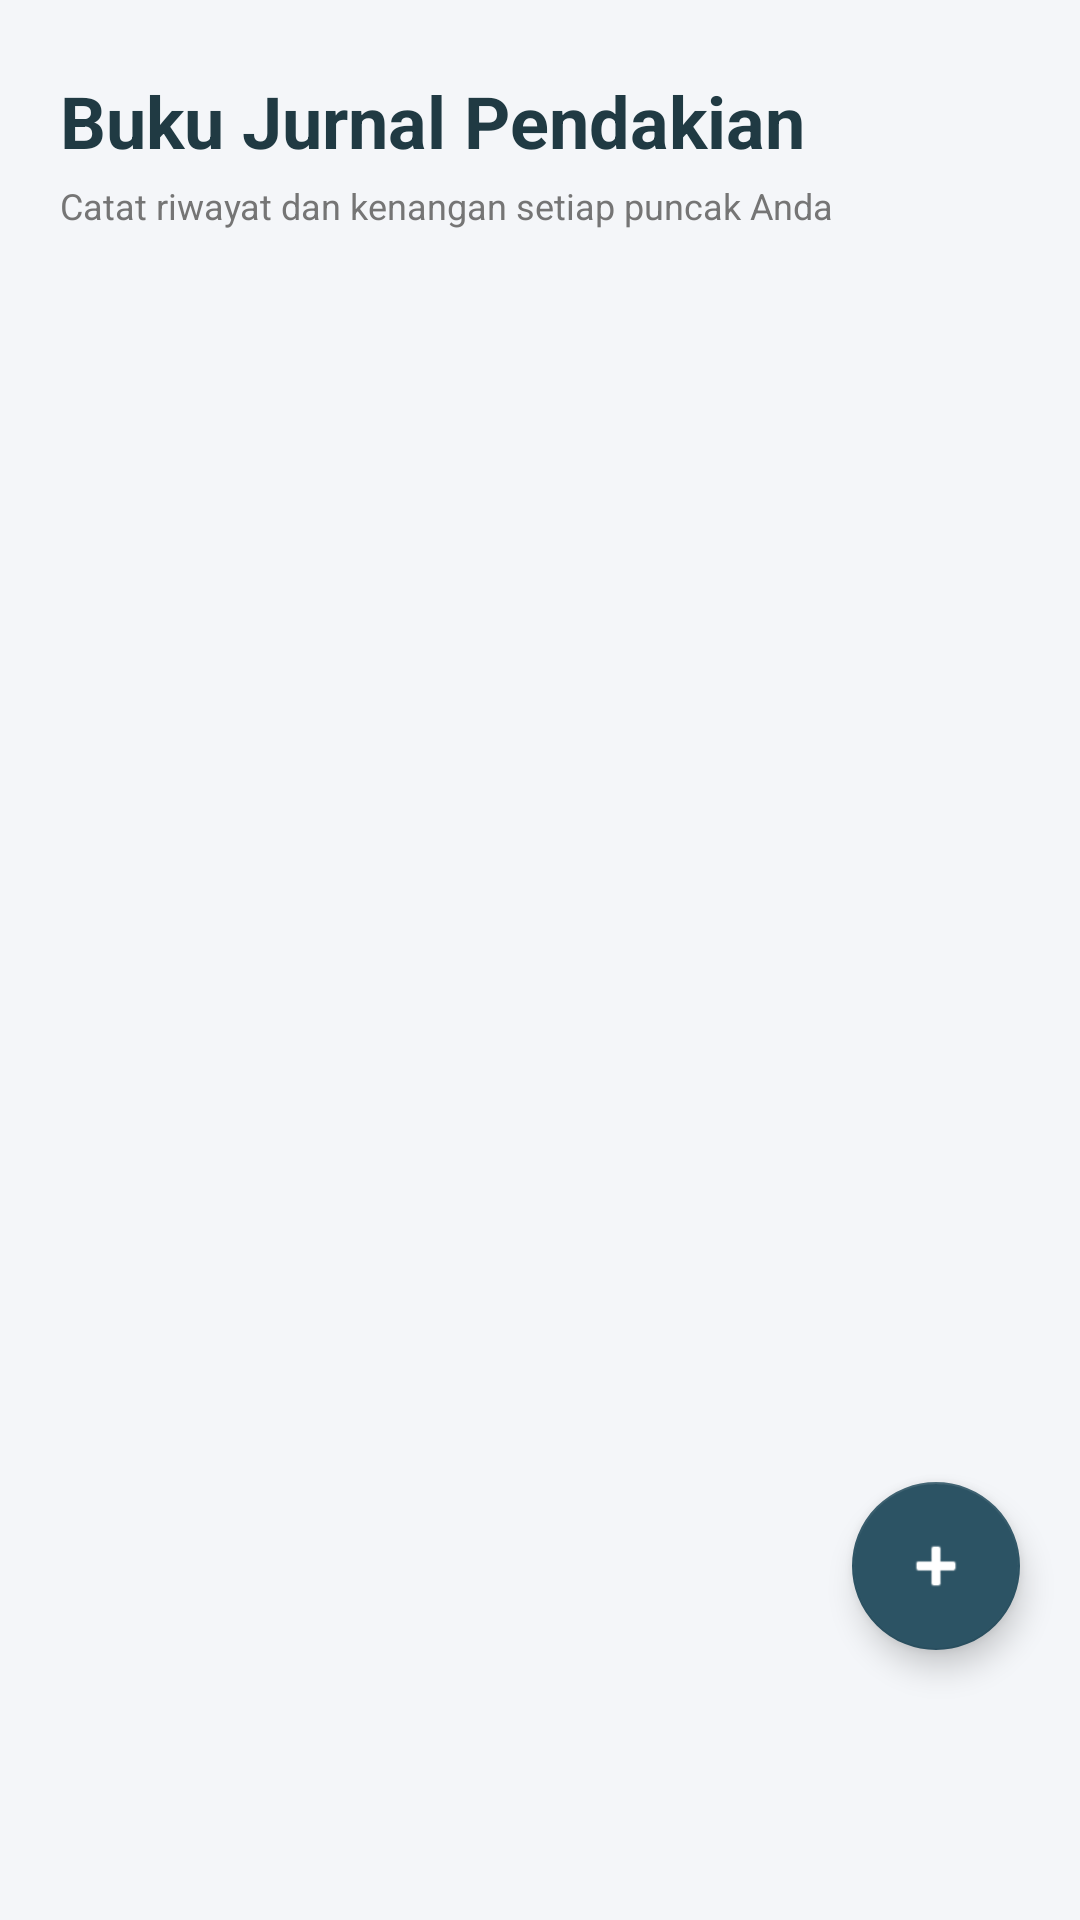

The Android layout XML behind this screen, and the referenced resources:
<!-- AndroidManifest.xml: application theme Theme.MountTrack -->
<!-- res/layout/fragment_journal.xml -->
<?xml version="1.0" encoding="utf-8"?>
<androidx.constraintlayout.widget.ConstraintLayout xmlns:android="http://schemas.android.com/apk/res/android"
    xmlns:app="http://schemas.android.com/apk/res-auto"
    xmlns:tools="http://tools.android.com/tools"
    android:layout_width="match_parent"
    android:layout_height="match_parent"
    android:background="#F4F6F9"
    tools:context=".ui.journal.JournalFragment">

    
    <TextView
        android:id="@+id/tv_journal_title"
        android:layout_width="wrap_content"
        android:layout_height="wrap_content"
        android:layout_marginStart="20dp"
        android:layout_marginTop="24dp"
        android:text="Buku Jurnal Pendakian"
        android:textColor="#203A43"
        android:textSize="24sp"
        android:textStyle="bold"
        app:layout_constraintStart_toStartOf="parent"
        app:layout_constraintTop_toTopOf="parent" />

    <TextView
        android:id="@+id/tv_journal_subtitle"
        android:layout_width="wrap_content"
        android:layout_height="wrap_content"
        android:layout_marginStart="20dp"
        android:layout_marginTop="4dp"
        android:text="Catat riwayat dan kenangan setiap puncak Anda"
        android:textColor="#757575"
        android:textSize="12sp"
        app:layout_constraintStart_toStartOf="parent"
        app:layout_constraintTop_toBottomOf="@id/tv_journal_title" />

    
    <androidx.recyclerview.widget.RecyclerView
        android:id="@+id/rv_journals"
        android:layout_width="0dp"
        android:layout_height="0dp"
        android:layout_marginTop="16dp"
        android:clipToPadding="false"
        android:paddingBottom="88dp"
        app:layout_constraintBottom_toBottomOf="parent"
        app:layout_constraintEnd_toEndOf="parent"
        app:layout_constraintStart_toStartOf="parent"
        app:layout_constraintTop_toBottomOf="@id/tv_journal_subtitle"
        tools:listitem="@layout/item_journal" />

    
    <LinearLayout
        android:id="@+id/layout_journal_empty"
        android:layout_width="wrap_content"
        android:layout_height="wrap_content"
        android:gravity="center"
        android:orientation="vertical"
        android:visibility="gone"
        app:layout_constraintBottom_toBottomOf="parent"
        app:layout_constraintEnd_toEndOf="parent"
        app:layout_constraintStart_toStartOf="parent"
        app:layout_constraintTop_toBottomOf="@id/tv_journal_subtitle"
        tools:visibility="visible">

        <ImageView
            android:layout_width="80dp"
            android:layout_height="80dp"
            android:src="@drawable/ic_journal"
            app:tint="#B0BEC5" />

        <TextView
            android:layout_width="wrap_content"
            android:layout_height="wrap_content"
            android:layout_marginTop="12dp"
            android:text="Belum ada catatan jurnal"
            android:textColor="#757575"
            android:textSize="14sp" />

        <TextView
            android:layout_width="wrap_content"
            android:layout_height="wrap_content"
            android:layout_marginTop="4dp"
            android:text="Mulai catat pendakian pertama Anda!"
            android:textColor="#9E9E9E"
            android:textSize="12sp" />
    </LinearLayout>

    
    <com.google.android.material.floatingactionbutton.FloatingActionButton
        android:id="@+id/fab_add_journal"
        android:layout_width="wrap_content"
        android:layout_height="wrap_content"
        android:layout_marginEnd="20dp"
        android:layout_marginBottom="90dp"
        android:contentDescription="Tambah Jurnal"
        app:backgroundTint="#2C5364"
        app:layout_constraintBottom_toBottomOf="parent"
        app:layout_constraintEnd_toEndOf="parent"
        app:srcCompat="@android:drawable/ic_input_add"
        app:tint="@color/white" />

</androidx.constraintlayout.widget.ConstraintLayout>
<!-- res/layout/item_journal.xml (included above) -->
<?xml version="1.0" encoding="utf-8"?>
<com.google.android.material.card.MaterialCardView xmlns:android="http://schemas.android.com/apk/res/android"
    xmlns:app="http://schemas.android.com/apk/res-auto"
    xmlns:tools="http://schemas.android.com/tools"
    android:layout_width="match_parent"
    android:layout_height="wrap_content"
    android:layout_marginStart="16dp"
    android:layout_marginEnd="16dp"
    android:layout_marginTop="6dp"
    android:layout_marginBottom="6dp"
    app:cardBackgroundColor="@color/white"
    app:cardCornerRadius="12dp"
    app:cardElevation="2dp"
    app:strokeWidth="0dp">

    <androidx.constraintlayout.widget.ConstraintLayout
        android:layout_width="match_parent"
        android:layout_height="wrap_content"
        android:padding="16dp">

        
        <TextView
            android:id="@+id/tv_journal_mountain_name"
            android:layout_width="0dp"
            android:layout_height="wrap_content"
            android:layout_marginEnd="8dp"
            android:text="Gunung Rinjani"
            android:textColor="#212121"
            android:textSize="16sp"
            android:textStyle="bold"
            app:layout_constraintEnd_toStartOf="@id/btn_delete_journal"
            app:layout_constraintStart_toStartOf="parent"
            app:layout_constraintTop_toTopOf="parent" />

        
        <TextView
            android:id="@+id/tv_journal_date"
            android:layout_width="wrap_content"
            android:layout_height="wrap_content"
            android:layout_marginTop="2dp"
            android:text="25 Jun 2026"
            android:textColor="#1976D2"
            android:textSize="12sp"
            android:textStyle="bold"
            app:layout_constraintStart_toStartOf="parent"
            app:layout_constraintTop_toBottomOf="@id/tv_journal_mountain_name" />

        
        <TextView
            android:id="@+id/tv_journal_notes"
            android:layout_width="0dp"
            android:layout_height="wrap_content"
            android:layout_marginTop="8dp"
            android:text="Pendakian yang sangat melelahkan tapi terbayarkan oleh sunrise Segara Anak yang luar biasa indah!"
            android:textColor="#546E7A"
            android:textSize="13sp"
            app:layout_constraintEnd_toEndOf="parent"
            app:layout_constraintStart_toStartOf="parent"
            app:layout_constraintTop_toBottomOf="@id/tv_journal_date" />

        
        <ImageButton
            android:id="@+id/btn_delete_journal"
            android:layout_width="36dp"
            android:layout_height="36dp"
            android:background="?attr/selectableItemBackgroundBorderless"
            android:contentDescription="Hapus Jurnal"
            android:src="@android:drawable/ic_menu_delete"
            app:tint="#D32F2F"
            app:layout_constraintEnd_toEndOf="parent"
            app:layout_constraintTop_toTopOf="parent" />

    </androidx.constraintlayout.widget.ConstraintLayout>
</com.google.android.material.card.MaterialCardView>
<!-- resources referenced by this layout -->
<resources>
  <style name="Theme.MountTrack" parent="Theme.MaterialComponents.DayNight.DarkActionBar">
          
          <item name="colorPrimary">@color/purple_500</item>
          <item name="colorPrimaryVariant">@color/purple_700</item>
          <item name="colorOnPrimary">@color/white</item>
          
          <item name="colorSecondary">@color/teal_200</item>
          <item name="colorSecondaryVariant">@color/teal_700</item>
          <item name="colorOnSecondary">@color/black</item>
          
          <item name="android:statusBarColor">?attr/colorPrimaryVariant</item>
          
      </style>
  <!-- not gathered from this repository: default colours our renderer supplied (Android Studio template values) -->
  <color name="purple_500">#FF6200EE</color>
  <color name="purple_700">#FF3700B3</color>
  <color name="teal_200">#FF03DAC5</color>
  <color name="teal_700">#FF018786</color>
  <color name="black">#FF000000</color>
  <color name="white">#FFFFFFFF</color>
</resources>
